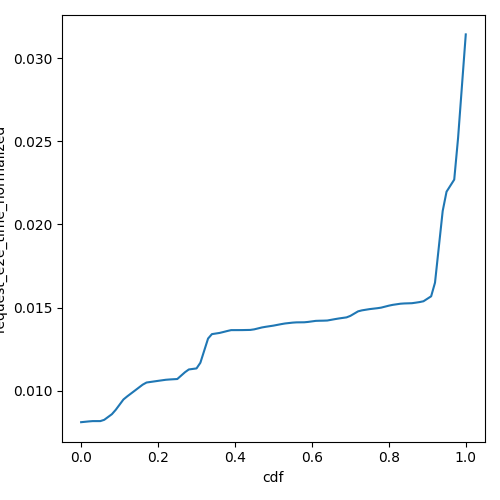

The table this chart was drawn from, first rows:
cdf, request_e2e_time_normalized
0.0, 0.008118
0.01, 0.008141
0.02, 0.008165
0.03, 0.008183
0.04, 0.008184
0.05, 0.008184
0.06, 0.00826
0.07, 0.00843
0.08, 0.0086
0.09, 0.008863
0.1, 0.009173
0.11, 0.009483
0.12, 0.009673
0.13, 0.009848
0.14, 0.01002
0.15, 0.0102
0.16, 0.01037
0.17, 0.0105
0.18, 0.01054
0.19, 0.01057
0.2, 0.0106
0.21, 0.01063
0.22, 0.01067
0.23, 0.01069
0.24, 0.0107
0.25, 0.01071
0.26, 0.01092
0.27, 0.01112
0.28, 0.01129
0.29, 0.01132
0.3, 0.01135
0.31, 0.01169
0.32, 0.01242
0.33, 0.01314
0.34, 0.01341
0.35, 0.01345
0.36, 0.01348
0.37, 0.01354
0.38, 0.0136
0.39, 0.01365
0.4, 0.01365
0.41, 0.01365
0.42, 0.01365
0.43, 0.01366
0.44, 0.01366
0.45, 0.0137
0.46, 0.01375
0.47, 0.01381
0.48, 0.01385
0.49, 0.01389
0.5, 0.01392
0.51, 0.01397
0.52, 0.01401
0.53, 0.01405
0.54, 0.01408
0.55, 0.0141
0.56, 0.01412
0.57, 0.01412
0.58, 0.01412
0.59, 0.01414
... 41 more rows
